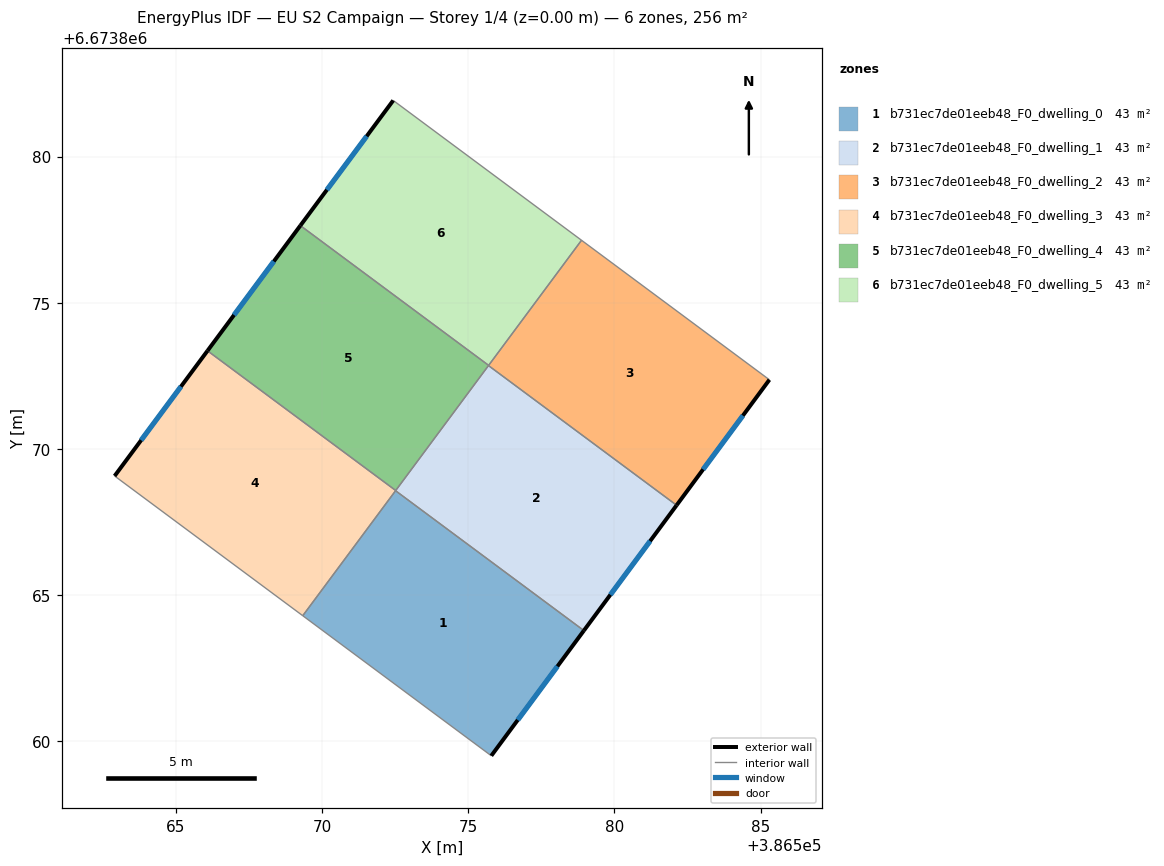
=== STOREY PLAN SPEC (per zone: floor XY polygon, exterior-wall plan segments, windows/doors) ===
zone 1: b731ec7de01eeb48_F0_dwelling_0  (42.7 m²)
  floor: (386578.95, 6673863.79) (386575.79, 6673859.51) (386569.34, 6673864.30) (386572.51, 6673868.58)
  exterior wall: (386575.79, 6673859.51) – (386578.95, 6673863.79)  [5.3 m]
    window: (386576.69, 6673860.73) – (386578.05, 6673862.57)  [2.9 m²]
  interior walls: 3
zone 2: b731ec7de01eeb48_F0_dwelling_1  (42.7 m²)
  floor: (386582.12, 6673868.08) (386578.95, 6673863.79) (386572.51, 6673868.58) (386575.69, 6673872.86)
  exterior wall: (386578.95, 6673863.79) – (386582.12, 6673868.08)  [5.3 m]
    window: (386579.86, 6673865.02) – (386581.22, 6673866.85)  [2.9 m²]
  interior walls: 3
zone 3: b731ec7de01eeb48_F0_dwelling_2  (42.8 m²)
  floor: (386585.30, 6673872.37) (386582.12, 6673868.08) (386575.69, 6673872.86) (386578.87, 6673877.14)
  exterior wall: (386582.12, 6673868.08) – (386585.30, 6673872.37)  [5.3 m]
    window: (386583.03, 6673869.30) – (386584.39, 6673871.14)  [2.9 m²]
  interior walls: 3
zone 4: b731ec7de01eeb48_F0_dwelling_3  (42.7 m²)
  floor: (386572.52, 6673868.58) (386569.34, 6673864.30) (386562.90, 6673869.08) (386566.08, 6673873.36)
  exterior wall: (386566.08, 6673873.36) – (386562.90, 6673869.08)  [5.3 m]
    window: (386565.17, 6673872.14) – (386563.81, 6673870.30)  [2.9 m²]
  interior walls: 3
zone 5: b731ec7de01eeb48_F0_dwelling_4  (42.7 m²)
  floor: (386575.70, 6673872.86) (386572.52, 6673868.58) (386566.08, 6673873.36) (386569.26, 6673877.64)
  exterior wall: (386569.26, 6673877.64) – (386566.08, 6673873.36)  [5.3 m]
    window: (386568.35, 6673876.42) – (386566.99, 6673874.58)  [2.9 m²]
  interior walls: 3
zone 6: b731ec7de01eeb48_F0_dwelling_5  (42.7 m²)
  floor: (386578.87, 6673877.14) (386575.70, 6673872.86) (386569.26, 6673877.64) (386572.43, 6673881.92)
  exterior wall: (386572.43, 6673881.92) – (386569.26, 6673877.64)  [5.3 m]
    window: (386571.53, 6673880.70) – (386570.16, 6673878.87)  [2.9 m²]
  interior walls: 3

=== DERIVED (storey summary) ===
Building: EU S2 Campaign
Storey: 1 of 4  (floor level z = 0.00 m)
Storey gross floor area: 256.5 m²
Zones on this storey: 6
  - b731ec7de01eeb48_F0_dwelling_0: floor 42.7 m²; exterior wall 5.3 m (16.0 m²); 1 window(s) 2.9 m²; WWR 18.4%
  - b731ec7de01eeb48_F0_dwelling_1: floor 42.7 m²; exterior wall 5.3 m (16.0 m²); 1 window(s) 2.9 m²; WWR 18.4%
  - b731ec7de01eeb48_F0_dwelling_2: floor 42.8 m²; exterior wall 5.3 m (16.0 m²); 1 window(s) 2.9 m²; WWR 18.4%
  - b731ec7de01eeb48_F0_dwelling_3: floor 42.7 m²; exterior wall 5.3 m (16.0 m²); 1 window(s) 2.9 m²; WWR 18.4%
  - b731ec7de01eeb48_F0_dwelling_4: floor 42.7 m²; exterior wall 5.3 m (16.0 m²); 1 window(s) 2.9 m²; WWR 18.4%
  - b731ec7de01eeb48_F0_dwelling_5: floor 42.7 m²; exterior wall 5.3 m (16.0 m²); 1 window(s) 2.9 m²; WWR 18.4%
Zone adjacency (shared interzone walls):
  - b731ec7de01eeb48_F0_dwelling_0 ↔ b731ec7de01eeb48_F0_dwelling_1
  - b731ec7de01eeb48_F0_dwelling_0 ↔ b731ec7de01eeb48_F0_dwelling_3
  - b731ec7de01eeb48_F0_dwelling_1 ↔ b731ec7de01eeb48_F0_dwelling_2
  - b731ec7de01eeb48_F0_dwelling_1 ↔ b731ec7de01eeb48_F0_dwelling_4
  - b731ec7de01eeb48_F0_dwelling_2 ↔ b731ec7de01eeb48_F0_dwelling_5
  - b731ec7de01eeb48_F0_dwelling_3 ↔ b731ec7de01eeb48_F0_dwelling_4
  - b731ec7de01eeb48_F0_dwelling_4 ↔ b731ec7de01eeb48_F0_dwelling_5